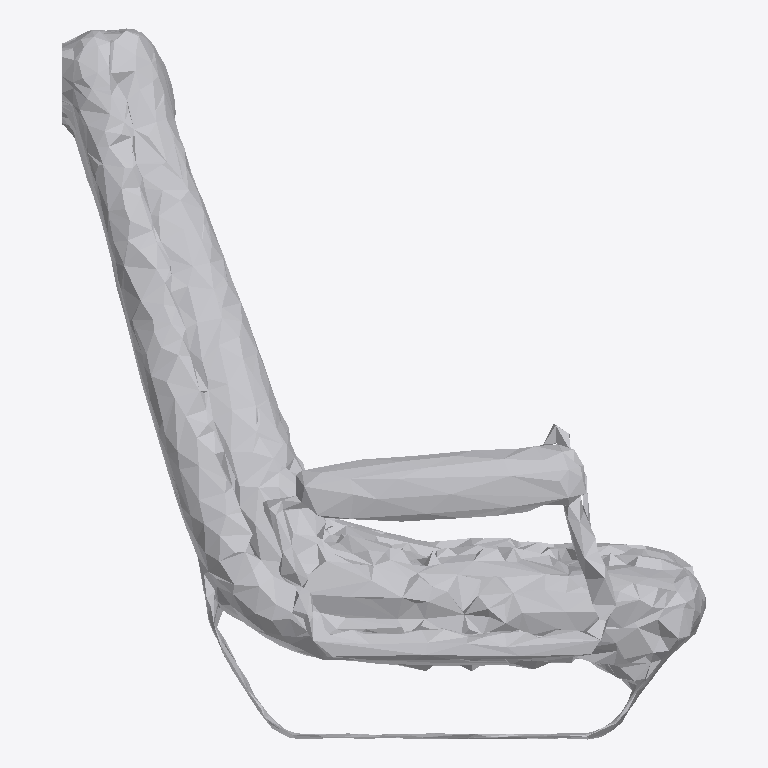
Plan cut of the same IFC building model at storey 'Ground Floor' (level 0.00 m, cut at 1.40 m), seen from above with north up, elements coloured by IFC class: 1 other element (light grey). No cut surface shows.
Extent 1.7 m × 1.9 m × 1.4 m (x, y, z). Storeys (1): Ground Floor at 0.00 m. Elements (1): 1 IfcFurniture.

HEADER;
FILE_DESCRIPTION(('ViewDefinition [CoordinationView]'),'2;1');
FILE_NAME('','2026-07-12T09:44:59',(''),(''),'IfcOpenShell 0.8.0','IfcOpenShell 0.8.0','');
FILE_SCHEMA(('IFC4'));
ENDSEC;
DATA;
#17=IFCPROJECT('3Q8_FAlXzARuqDTfK9J0wa',#5,'Office Project',$,$,$,$,(#15),#10);
#20=IFCSITE('0myGoMqW9B3eYEGK1_aAsl',#5,'Site',$,$,#19,$,$,.ELEMENT.,$,$,$,$,$);
#22=IFCBUILDING('0P6T6aWiLAUuUHEL73y5hG',#5,'Building',$,$,#21,$,$,.ELEMENT.,$,$,$);
#24=IFCBUILDINGSTOREY('2Mkc$D4jb3ZhCrn$r45Eqw',#5,'Ground Floor',$,$,#23,$,$,.ELEMENT.,0.0);
#35=IFCFURNITURE('3YnDZfLt93Yv$XLfhi_XY3',#5,'list04_office_chair',$,$,#34,#31,$,$);
ENDSEC;
